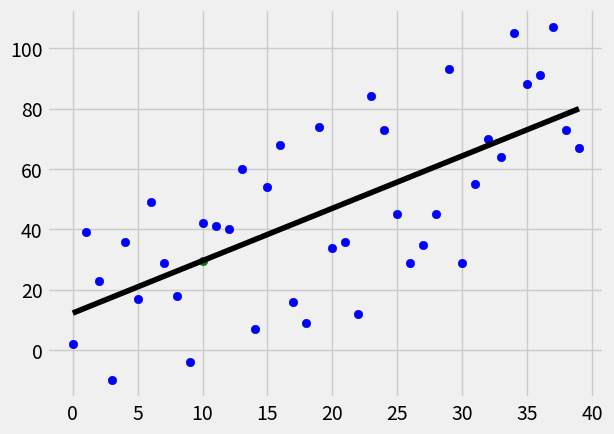

Write the Python code that produced this figure.
from statistics import mean
import numpy as np
import matplotlib.pyplot as plt
from matplotlib import style
import random

style.use('fivethirtyeight')


def create_dataset(num_of_samples, variance, step=2, correlation=False):
    """
    Generates a random dataset

    INPUTS
        num_of_samples: number of data points in the dataset; an int value
        variance: the divergence of the dataset
        step: degree of increment or decrement in Y values
        correlation: the relation between X values and Y values

    OUPUT
        returns two arrays - Xs and their corresponding Ys
    """

    val = 1
    ys = []
    for i in range(num_of_samples):
        y = val + random.randrange(-variance, variance)
        ys.append(y)
        if correlation and correlation == 'pos':
            val += step
        elif correlation and correlation == 'neg':
            val -= step
    xs = [i for i in range(len(ys))]

    return np.array(xs, dtype=np.float64), np.array(ys, dtype=np.float64)


def best_fit_slope_and_intercept(xs, ys):
    '''
    Calculates the gradient and y-intercept of the line of best fit using
    the Least Square Method

    INPUTS
        Xs and Ys of the dataset

    OUTPUT
        returns the value of m and b
    '''

    m = (((mean(xs) * mean(ys)) - mean(xs * ys)) /
         ((mean(xs)**2) - mean(xs**2)))

    b = mean(ys) - m * mean(xs)
    return m, b


def squared_error(ys_orig, ys_line):
    '''
    Calculates the squared error (SE) of the regression line

    INPUTS
        ys_orig: the real labels of Xs
        ys_line: predicted labels of Xs

    OUTPUT
        returns the squared error of the regression line
    '''
    return sum((ys_orig - ys_line)**2)


def coefficient_of_determination(ys_orig, ys_line):
    '''
    Calculates R squared value

    INPUTS
        The true and predicted values of Y

    OUTPUT
        returns the R squared value of the model
    '''

    y_mean_line = [mean(ys_orig)for y in ys_orig]

    squared_error_regr = squared_error(ys_orig, ys_line)
    squared_error_y_mean = squared_error(ys_orig, y_mean_line)

    return 1 - (squared_error_regr / squared_error_y_mean)


xs, ys = create_dataset(40, 40, 2, correlation='pos')

m, b = best_fit_slope_and_intercept(xs, ys)

# print(m, b)

regression_line = [(m * x) + b for x in xs]

# predicting what 10 will yield
predict_x = 10
predict_y = (m * predict_x) + b

r_squared = coefficient_of_determination(ys, regression_line)
print(r_squared)

plt.scatter(xs, ys, color='b')
plt.scatter(predict_x, predict_y, color='g')  # printing the prediction
plt.plot(xs, regression_line, color='k')
plt.show()
